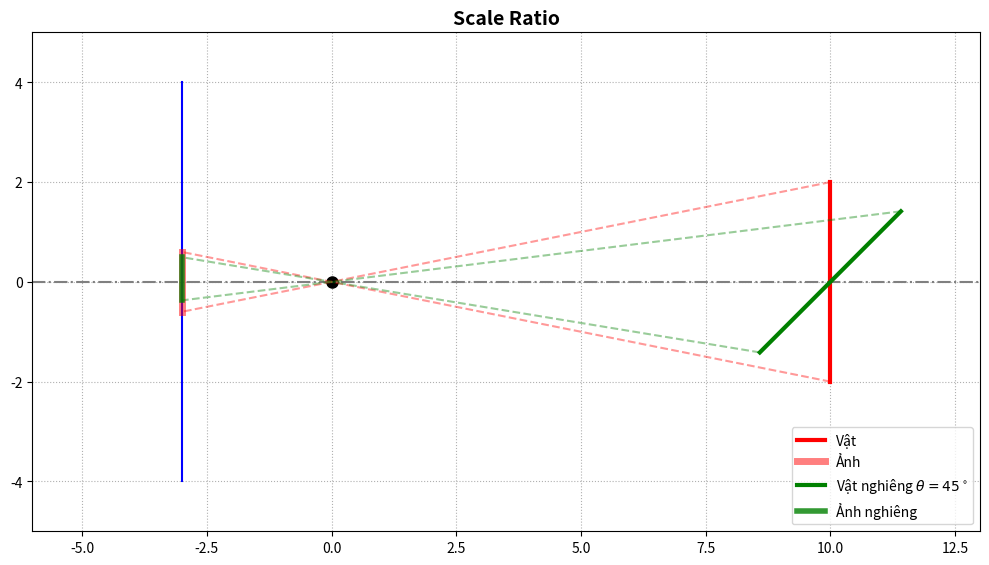

Generate this figure with matplotlib:
import numpy as np
import matplotlib.pyplot as plt

fig, ax = plt.subplots(figsize=(10, 6))

f, D, L = 3, 10, 4
theta_deg = 45
theta = np.radians(theta_deg) 

ax.plot(0, 0, 'ko', markersize=8)

ax.axhline(0, color='gray', linestyle='-.', linewidth=1.5)

x_img_plane = np.array([-f, -f])
y_img_plane = np.array([-L, L])
ax.plot(x_img_plane, y_img_plane, 'b-', linewidth=1.5)

# Vật vuông góc
y_obj_perp = np.array([L/2, -L/2])
x_obj_perp = np.array([D, D])
ax.plot(x_obj_perp, y_obj_perp, 'r-', linewidth=3, label='Vật')
y_img_perp = y_obj_perp * (-f / D)
ax.plot(np.array([-f, -f]), y_img_perp, 'red', linewidth=5, label="Ảnh", alpha=0.5)
for i in range(2):
    ax.plot([x_obj_perp[i], -f], [y_obj_perp[i], y_img_perp[i]], 'r--', alpha=0.4)

# Vật nghiêng
s = np.array([L/2, -L/2])
x_obj_tilt = D + s * np.sin(theta)
y_obj_tilt = s * np.cos(theta)
ax.plot(x_obj_tilt, y_obj_tilt, 'g-', linewidth=3, label=fr'Vật nghiêng $\theta={theta_deg}^\circ$')
y_img_tilt = y_obj_tilt * (-f / x_obj_tilt)
ax.plot(np.array([-f, -f]), y_img_tilt, 'green', linewidth=4, label="Ảnh nghiêng", alpha=0.8)
for i in range(2):
    ax.plot([x_obj_tilt[i], -f], [y_obj_tilt[i], y_img_tilt[i]], 'g--', alpha=0.4)

ax.set_aspect('equal')
ax.set_xlim([-f-3, D+3])
ax.set_ylim([-L-1, L+1])
ax.set_title('Scale Ratio', fontsize=14, fontweight='bold')
ax.legend(loc='lower right')
ax.grid(True, linestyle=':')

plt.tight_layout()
plt.savefig('scale_ratio_example.png', dpi=300)
print("Đã tạo đồ thị scale_ratio_example.png thành công!")
